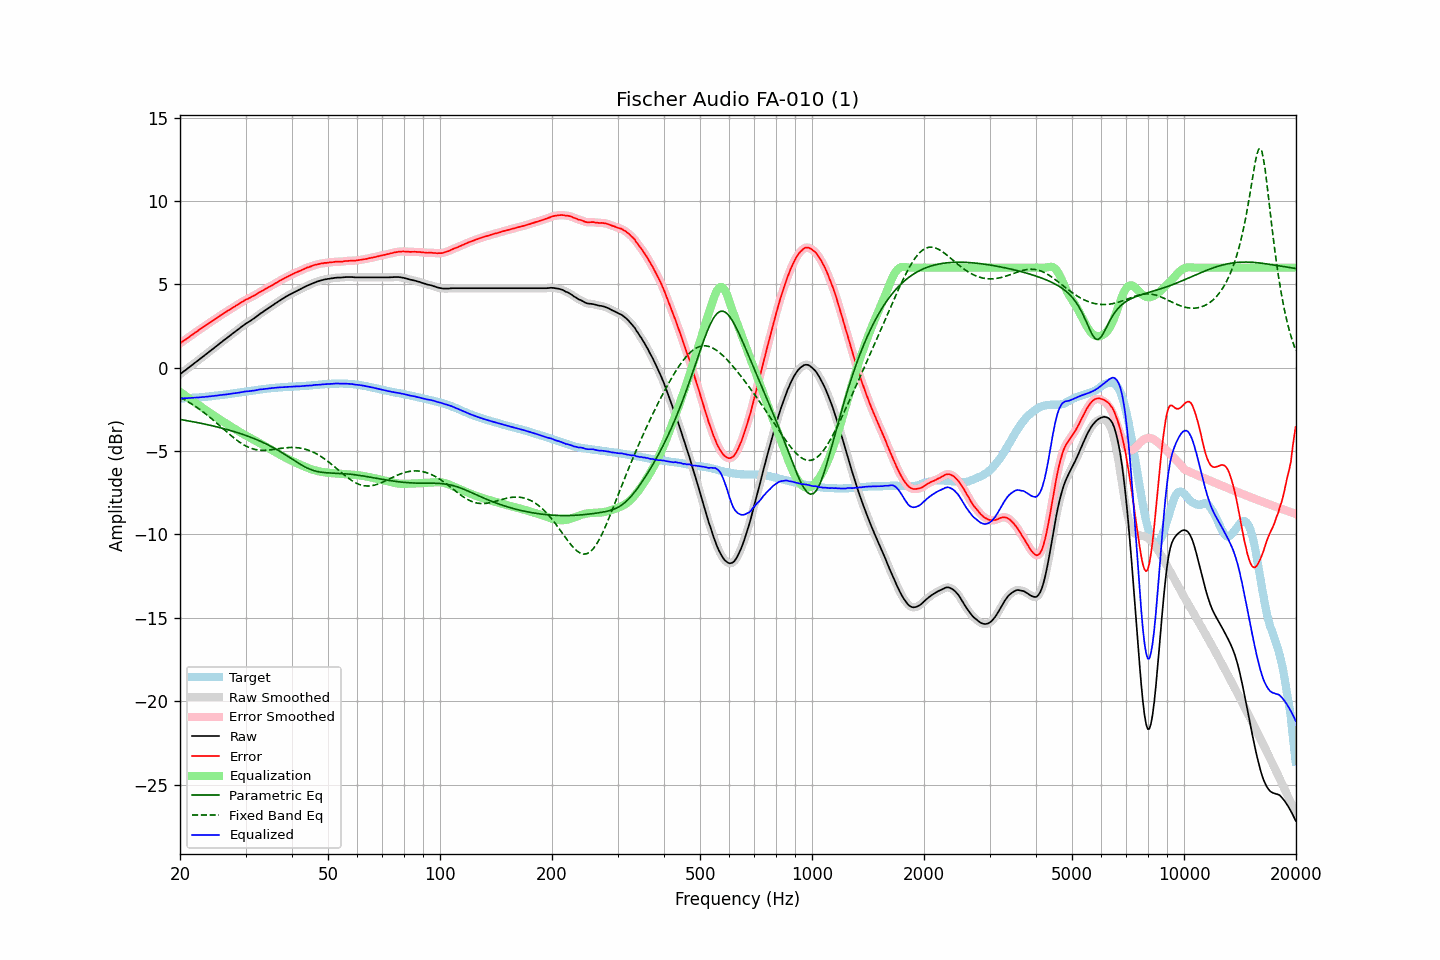

Values plotted in this chart, from the file beside it:
frequency, raw, error, smoothed, error_smoothed, equalization, parametric_eq, fixed_band_eq, equalized_raw, equalized_smoothed, target
20.00, -0.40, 1.45, -0.40, 1.46, -1.45, -3.11, -1.78, -1.85, -1.85, -1.85
20.20, -0.33, 1.52, -0.32, 1.52, -1.52, -3.12, -1.83, -1.85, -1.85, -1.85
20.40, -0.25, 1.59, -0.25, 1.59, -1.59, -3.14, -1.88, -1.84, -1.84, -1.84
20.61, -0.18, 1.65, -0.18, 1.66, -1.66, -3.15, -1.93, -1.84, -1.84, -1.83
20.81, -0.11, 1.73, -0.10, 1.73, -1.73, -3.17, -1.99, -1.83, -1.83, -1.83
21.02, -0.03, 1.80, -0.03, 1.80, -1.80, -3.19, -2.04, -1.82, -1.83, -1.82
21.23, 0.04, 1.87, 0.05, 1.86, -1.86, -3.21, -2.10, -1.82, -1.82, -1.82
21.44, 0.12, 1.94, 0.12, 1.93, -1.93, -3.22, -2.16, -1.81, -1.81, -1.81
21.66, 0.19, 2.00, 0.20, 2.00, -2.00, -3.24, -2.22, -1.81, -1.80, -1.80
21.87, 0.28, 2.08, 0.27, 2.07, -2.07, -3.26, -2.28, -1.79, -1.80, -1.80
22.09, 0.34, 2.14, 0.34, 2.14, -2.14, -3.28, -2.35, -1.79, -1.79, -1.79
22.31, 0.42, 2.20, 0.42, 2.21, -2.21, -3.30, -2.42, -1.79, -1.79, -1.78
22.54, 0.49, 2.28, 0.49, 2.27, -2.27, -3.32, -2.48, -1.78, -1.78, -1.78
22.76, 0.56, 2.34, 0.57, 2.34, -2.34, -3.34, -2.55, -1.77, -1.77, -1.77
22.99, 0.64, 2.41, 0.64, 2.41, -2.41, -3.35, -2.62, -1.76, -1.76, -1.76
23.22, 0.71, 2.47, 0.72, 2.47, -2.47, -3.38, -2.70, -1.76, -1.76, -1.76
23.45, 0.79, 2.54, 0.79, 2.54, -2.54, -3.40, -2.77, -1.74, -1.75, -1.75
23.69, 0.86, 2.60, 0.87, 2.60, -2.60, -3.42, -2.85, -1.74, -1.74, -1.74
23.92, 0.94, 2.67, 0.94, 2.67, -2.67, -3.44, -2.93, -1.72, -1.72, -1.73
24.16, 1.01, 2.73, 1.02, 2.73, -2.73, -3.46, -3.01, -1.72, -1.72, -1.72
24.40, 1.10, 2.80, 1.09, 2.80, -2.80, -3.48, -3.09, -1.70, -1.70, -1.71
24.65, 1.16, 2.85, 1.17, 2.86, -2.86, -3.51, -3.17, -1.70, -1.69, -1.69
24.89, 1.25, 2.92, 1.24, 2.92, -2.93, -3.53, -3.25, -1.68, -1.68, -1.68
25.14, 1.31, 2.98, 1.32, 2.99, -2.99, -3.55, -3.33, -1.67, -1.67, -1.67
25.39, 1.40, 3.06, 1.39, 3.05, -3.05, -3.58, -3.42, -1.66, -1.66, -1.66
25.65, 1.47, 3.12, 1.47, 3.12, -3.12, -3.60, -3.50, -1.64, -1.65, -1.65
25.91, 1.54, 3.17, 1.55, 3.18, -3.18, -3.63, -3.59, -1.64, -1.63, -1.63
26.16, 1.63, 3.25, 1.62, 3.24, -3.24, -3.65, -3.67, -1.62, -1.62, -1.62
26.43, 1.69, 3.31, 1.69, 3.31, -3.31, -3.68, -3.76, -1.61, -1.61, -1.61
26.69, 1.76, 3.37, 1.77, 3.37, -3.37, -3.70, -3.84, -1.60, -1.60, -1.60
26.96, 1.84, 3.43, 1.84, 3.43, -3.43, -3.73, -3.93, -1.59, -1.59, -1.58
27.23, 1.91, 3.49, 1.92, 3.49, -3.49, -3.76, -4.01, -1.58, -1.57, -1.58
27.50, 1.99, 3.55, 1.99, 3.55, -3.55, -3.79, -4.09, -1.56, -1.56, -1.56
27.77, 2.06, 3.61, 2.06, 3.61, -3.61, -3.81, -4.17, -1.54, -1.54, -1.55
28.05, 2.13, 3.66, 2.14, 3.67, -3.67, -3.84, -4.25, -1.53, -1.53, -1.53
28.33, 2.21, 3.73, 2.21, 3.73, -3.73, -3.87, -4.32, -1.52, -1.52, -1.52
28.62, 2.28, 3.78, 2.28, 3.79, -3.79, -3.90, -4.40, -1.51, -1.51, -1.50
28.90, 2.35, 3.85, 2.36, 3.85, -3.85, -3.94, -4.46, -1.49, -1.49, -1.49
29.19, 2.43, 3.91, 2.43, 3.91, -3.91, -3.97, -4.53, -1.47, -1.47, -1.47
29.48, 2.50, 3.97, 2.51, 3.97, -3.96, -4.00, -4.59, -1.46, -1.46, -1.46
29.78, 2.58, 4.03, 2.58, 4.02, -4.02, -4.03, -4.65, -1.43, -1.44, -1.44
30.08, 2.64, 4.08, 2.64, 4.08, -4.07, -4.07, -4.70, -1.43, -1.43, -1.44
30.38, 2.70, 4.12, 2.70, 4.12, -4.12, -4.10, -4.75, -1.42, -1.42, -1.42
30.68, 2.76, 4.17, 2.76, 4.17, -4.17, -4.14, -4.79, -1.41, -1.41, -1.41
30.99, 2.82, 4.21, 2.83, 4.22, -4.22, -4.17, -4.83, -1.40, -1.40, -1.39
31.30, 2.89, 4.27, 2.89, 4.27, -4.27, -4.21, -4.86, -1.38, -1.38, -1.38
31.61, 2.95, 4.32, 2.95, 4.32, -4.33, -4.25, -4.89, -1.37, -1.37, -1.36
31.93, 3.02, 4.38, 3.02, 4.38, -4.38, -4.29, -4.91, -1.36, -1.36, -1.35
32.24, 3.10, 4.43, 3.10, 4.43, -4.43, -4.33, -4.93, -1.34, -1.34, -1.34
32.57, 3.17, 4.50, 3.17, 4.50, -4.49, -4.37, -4.94, -1.32, -1.32, -1.33
32.89, 3.24, 4.55, 3.24, 4.55, -4.55, -4.41, -4.95, -1.30, -1.31, -1.31
33.22, 3.30, 4.60, 3.31, 4.61, -4.60, -4.46, -4.96, -1.30, -1.29, -1.30
33.55, 3.37, 4.66, 3.37, 4.66, -4.66, -4.50, -4.96, -1.28, -1.28, -1.28
33.89, 3.44, 4.72, 3.44, 4.71, -4.71, -4.55, -4.95, -1.27, -1.27, -1.27
34.23, 3.50, 4.76, 3.51, 4.77, -4.77, -4.59, -4.95, -1.26, -1.26, -1.26
34.57, 3.57, 4.82, 3.57, 4.82, -4.82, -4.64, -4.94, -1.25, -1.25, -1.25
34.92, 3.63, 4.87, 3.64, 4.87, -4.87, -4.69, -4.93, -1.24, -1.24, -1.24
35.27, 3.70, 4.93, 3.70, 4.93, -4.93, -4.74, -4.92, -1.23, -1.23, -1.22
35.62, 3.76, 4.98, 3.77, 4.98, -4.98, -4.79, -4.91, -1.22, -1.22, -1.21
35.97, 3.83, 5.04, 3.83, 5.04, -5.04, -4.84, -4.89, -1.21, -1.21, -1.21
... 635 more rows
